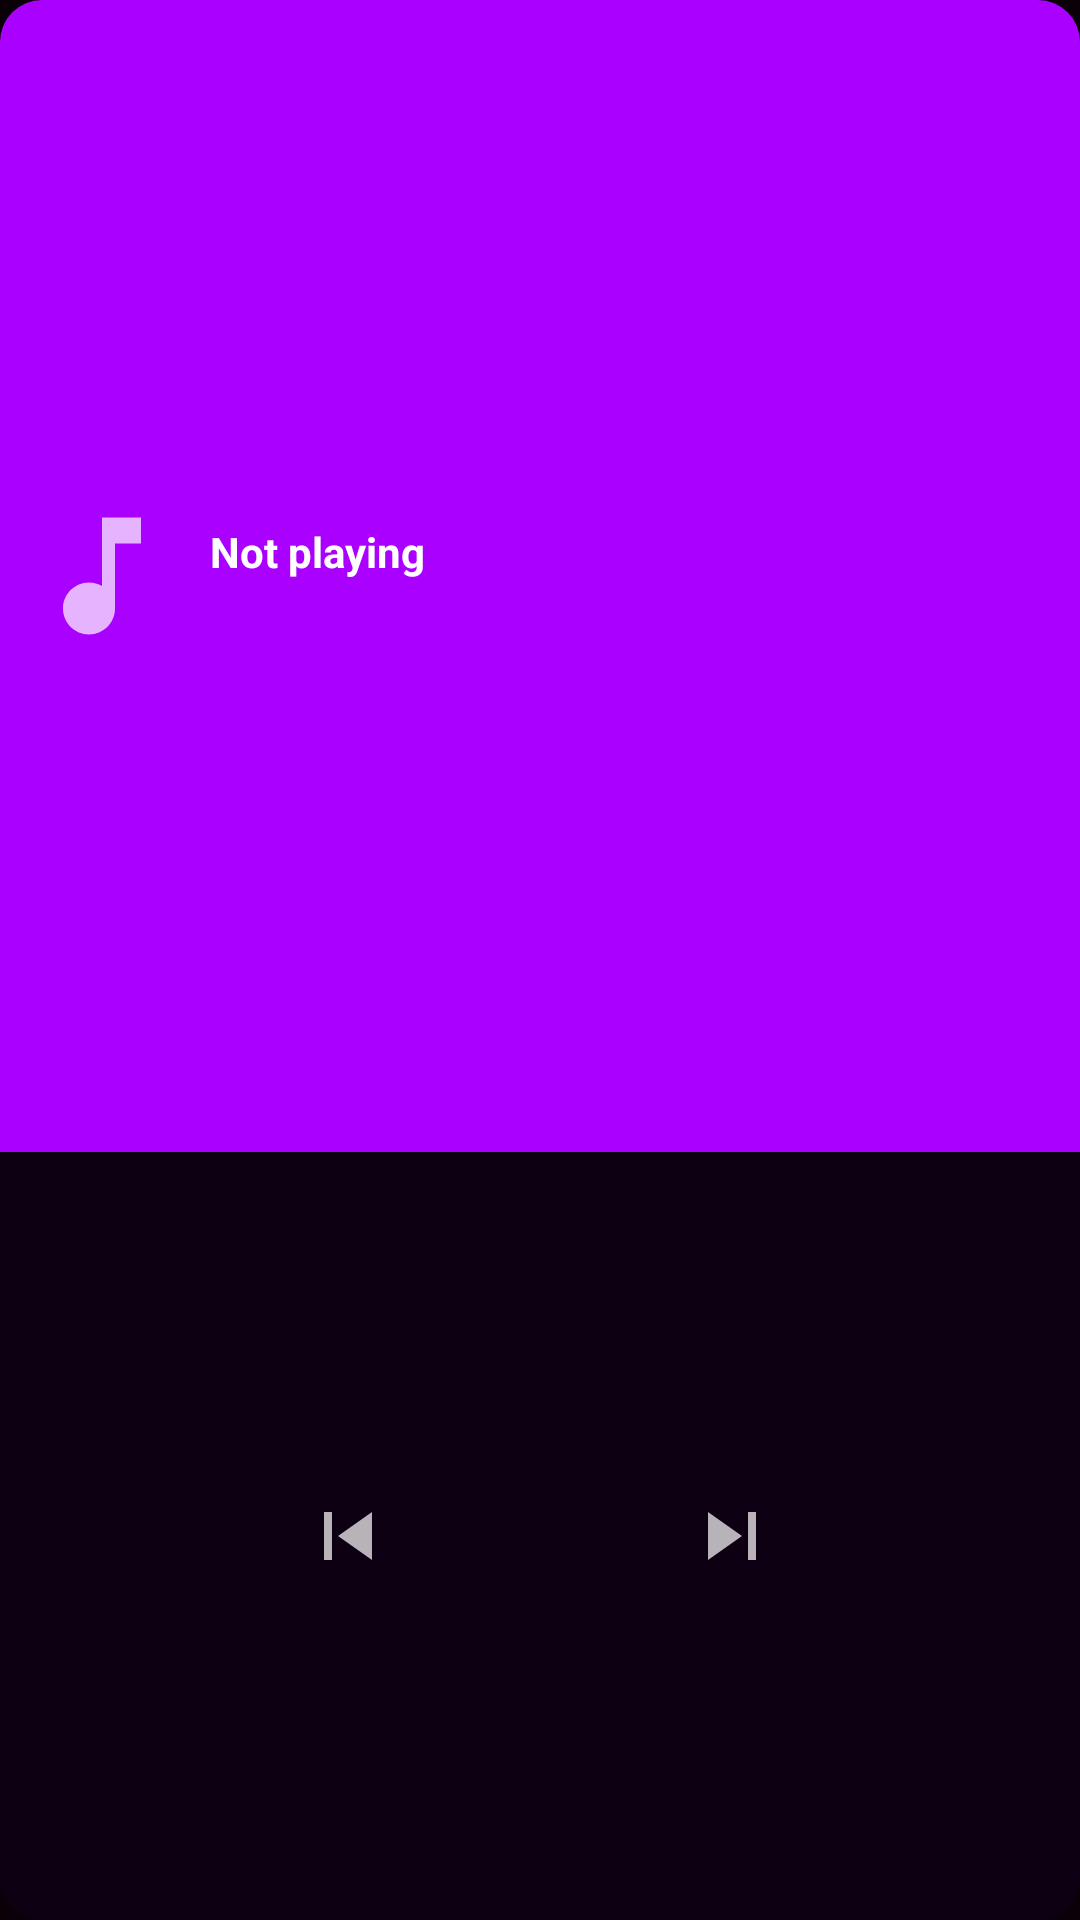

Reconstruct the res/layout file that produces this screen, plus the resources it refers to.
<!-- AndroidManifest.xml: application theme Theme.HexaPlayer -->
<!-- res/layout/widget_4x1.xml -->
<?xml version="1.0" encoding="utf-8"?>
<LinearLayout xmlns:android="http://schemas.android.com/apk/res/android"
    android:id="@+id/widget_root"
    android:orientation="vertical"
    android:layout_width="match_parent"
    android:layout_height="match_parent">

    
    <LinearLayout
        android:orientation="horizontal"
        android:layout_width="match_parent"
        android:layout_height="0dp"
        android:layout_weight="1.5"
        android:background="@drawable/bg_widget_4x1_top"
        android:gravity="center_vertical">

        <ImageView
            android:id="@+id/widget_album_art"
            android:layout_width="52dp"
            android:layout_height="52dp"
            android:layout_marginStart="8dp"
            android:layout_marginTop="6dp"
            android:layout_marginBottom="6dp"
            android:scaleType="centerCrop"
            android:src="@drawable/ic_music_note"/>

        <LinearLayout
            android:orientation="vertical"
            android:layout_width="0dp"
            android:layout_height="wrap_content"
            android:layout_weight="1"
            android:layout_marginStart="10dp"
            android:layout_marginEnd="6dp">

            <TextView
                android:id="@+id/widget_title"
                android:layout_width="match_parent"
                android:layout_height="wrap_content"
                android:textColor="#FFFFFF"
                android:textSize="14sp"
                android:textStyle="bold"
                android:maxLines="1"
                android:ellipsize="end"
                android:text="Not playing"/>

            <TextView
                android:id="@+id/widget_artist"
                android:layout_width="match_parent"
                android:layout_height="wrap_content"
                android:textColor="#CCFFFFFF"
                android:textSize="12sp"
                android:maxLines="1"
                android:ellipsize="end"
                android:text=""/>

        </LinearLayout>

        <ImageView
            android:layout_width="34dp"
            android:layout_height="34dp"
            android:layout_marginEnd="10dp"
            android:src="@mipmap/ic_launcher_round"
            android:scaleType="fitCenter"/>

    </LinearLayout>

    
    <LinearLayout
        android:orientation="horizontal"
        android:layout_width="match_parent"
        android:layout_height="0dp"
        android:layout_weight="1"
        android:background="@drawable/bg_widget_4x1_bottom"
        android:gravity="center">

        <ImageButton
            android:id="@+id/widget_previous"
            android:layout_width="32dp"
            android:layout_height="32dp"
            android:src="@drawable/ic_skip_previous"
            android:background="@null"
            android:scaleType="fitCenter"/>

        <ImageButton
            android:id="@+id/widget_play_pause"
            android:layout_width="32dp"
            android:layout_height="32dp"
            android:layout_marginStart="32dp"
            android:layout_marginEnd="32dp"
            android:src="@drawable/ic_play_arrow"
            android:background="@null"
            android:scaleType="fitCenter"/>

        <ImageButton
            android:id="@+id/widget_next"
            android:layout_width="32dp"
            android:layout_height="32dp"
            android:src="@drawable/ic_skip_next"
            android:background="@null"
            android:scaleType="fitCenter"/>

    </LinearLayout>

</LinearLayout>
<!-- resources referenced by this layout -->
<resources>
  <!-- drawable bg_widget_4x1_bottom (drawable) -->
  <?xml version="1.0" encoding="utf-8"?>
  <shape xmlns:android="http://schemas.android.com/apk/res/android"
      android:shape="rectangle">
      <corners
          android:topLeftRadius="0dp"
          android:topRightRadius="0dp"
          android:bottomLeftRadius="14dp"
          android:bottomRightRadius="14dp"/>
      <solid android:color="#0D0012"/>
  </shape>
  <!-- drawable bg_widget_4x1_top (drawable) -->
  <?xml version="1.0" encoding="utf-8"?>
  <shape xmlns:android="http://schemas.android.com/apk/res/android"
      android:shape="rectangle">
      <corners
          android:topLeftRadius="14dp"
          android:topRightRadius="14dp"
          android:bottomLeftRadius="0dp"
          android:bottomRightRadius="0dp"/>
      <solid android:color="#AA00FF"/>
  </shape>
  <!-- drawable ic_music_note (drawable) -->
  <vector xmlns:android="http://schemas.android.com/apk/res/android"
      android:width="24dp"
      android:height="24dp"
      android:viewportWidth="24"
      android:viewportHeight="24"
      android:tint="?android:attr/colorControlNormal">
      <path
          android:fillColor="@android:color/white"
          android:pathData="M12,3v10.55c-0.59,-0.34 -1.27,-0.55 -2,-0.55 -2.21,0 -4,1.79 -4,4s1.79,4 4,4 4,-1.79 4,-4V7h4V3h-6z" />
  </vector>
  <!-- drawable ic_skip_next (drawable) -->
  <vector xmlns:android="http://schemas.android.com/apk/res/android"
      android:width="24dp"
      android:height="24dp"
      android:viewportWidth="24"
      android:viewportHeight="24"
      android:tint="?android:attr/colorControlNormal">
      <path
          android:fillColor="@android:color/white"
          android:pathData="M6,18l8.5,-6L6,6v12zM16,6v12h2V6h-2z" />
  </vector>
  <!-- drawable ic_skip_previous (drawable) -->
  <vector xmlns:android="http://schemas.android.com/apk/res/android"
      android:width="24dp"
      android:height="24dp"
      android:viewportWidth="24"
      android:viewportHeight="24"
      android:tint="?android:attr/colorControlNormal">
      <path
          android:fillColor="@android:color/white"
          android:pathData="M6,6h2v12H6zm3.5,6l8.5,6V6z" />
  </vector>
  <style name="Theme.HexaPlayer" parent="android:Theme.Material.NoActionBar">
          <item name="android:colorBackground">@color/colorBackground</item>
          <item name="android:windowBackground">@color/colorBackground</item>
          <item name="android:statusBarColor">@android:color/transparent</item>
          <item name="android:navigationBarColor">@android:color/transparent</item>
          <item name="android:colorPrimary">@color/hexaPrimary</item>
          <item name="android:colorPrimaryDark">@color/hexaPrimaryContainer</item>
          <item name="android:colorAccent">@color/hexaPrimary</item>
      </style>
  <color name="colorBackground">#FF0A0008</color>
  <color name="hexaPrimary">#FFE0B8F6</color>
  <color name="hexaPrimaryContainer">#FF5A396E</color>
</resources>
